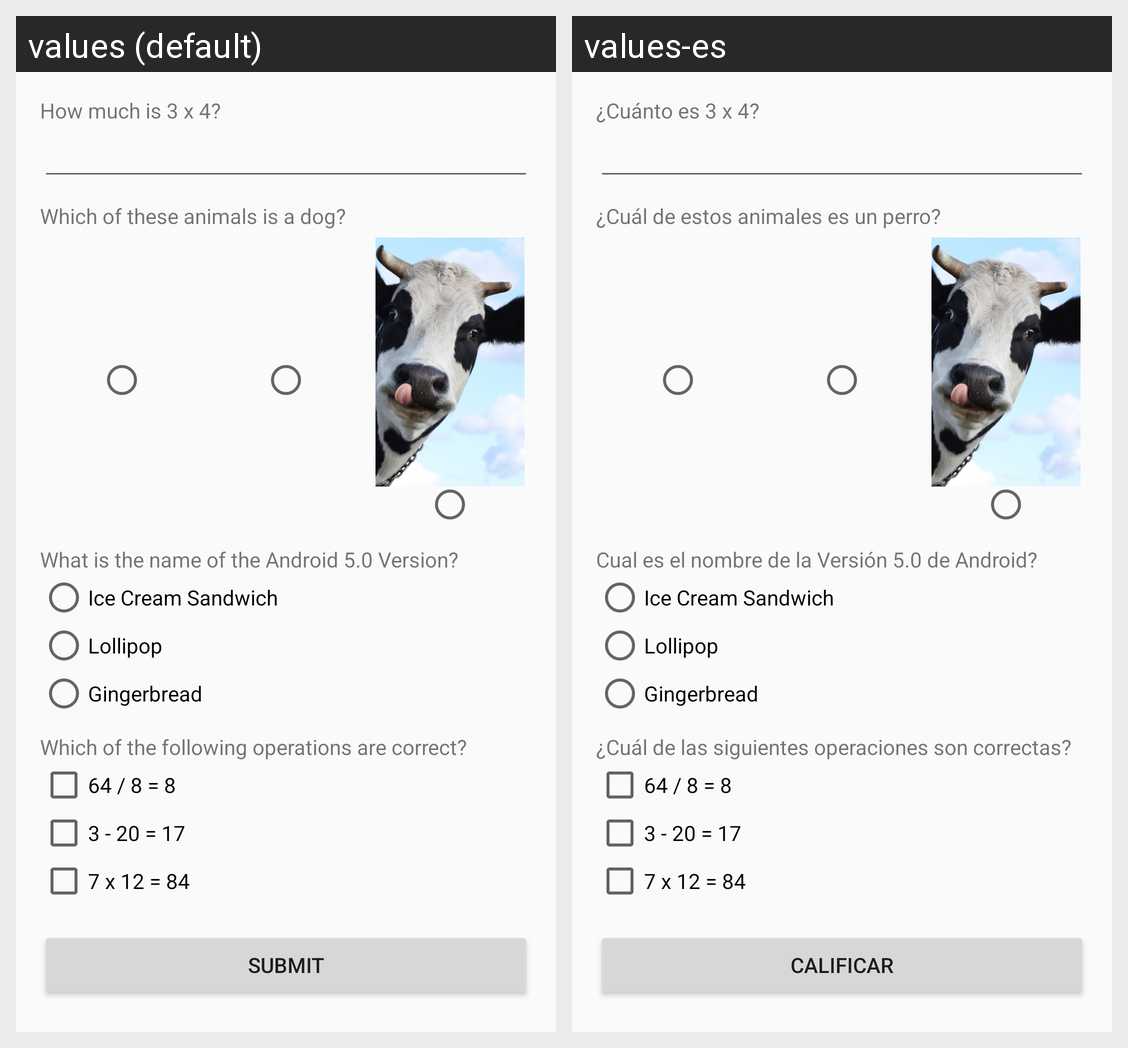

Strings drawn on this Android screen and how each of the app's shown locales translates them:
Android screen res/layout/activity_main.xml rendered under 2 locales, left to right: values (default), values-es. Device: Nexus 5 (rendered at 1080×1920; each locale shown at half size, 540×960, under a caption strip naming it); theme AppTheme.
Strings drawn on this screen, with the default value and each locale's value (text and hints the layout hard-codes, and strings that could not be matched under every locale, appear in the picture but are not listed):

first_question
  values: How much is 3 x 4?
  values-es: ¿Cuánto es 3 x 4?

second_question
  values: Which of these animals is a dog?
  values-es: ¿Cuál de estos animales es un perro?

third_question
  values: What is the name of the Android 5.0 Version?
  values-es: Cual es el nombre de la Versión 5.0 de Android?

ics_version
  values: Ice Cream Sandwich
  values-es: Ice Cream Sandwich  [not translated; the default value is used]

lollipop
  values: Lollipop
  values-es: Lollipop  [not translated; the default value is used]

gb_version
  values: Gingerbread
  values-es: Gingerbread  [not translated; the default value is used]

fourth_question
  values: Which of the following operations are correct?
  values-es: ¿Cuál de las siguientes operaciones son correctas?

first_operation
  values: 64 / 8 = 8
  values-es: 64 / 8 = 8  [not translated; the default value is used]

second_operation
  values: 3 - 20 = 17
  values-es: 3 - 20 = 17  [not translated; the default value is used]

third_operation
  values: 7 x 12 = 84
  values-es: 7 x 12 = 84  [not translated; the default value is used]

submit
  values: Submit
  values-es: Calificar
